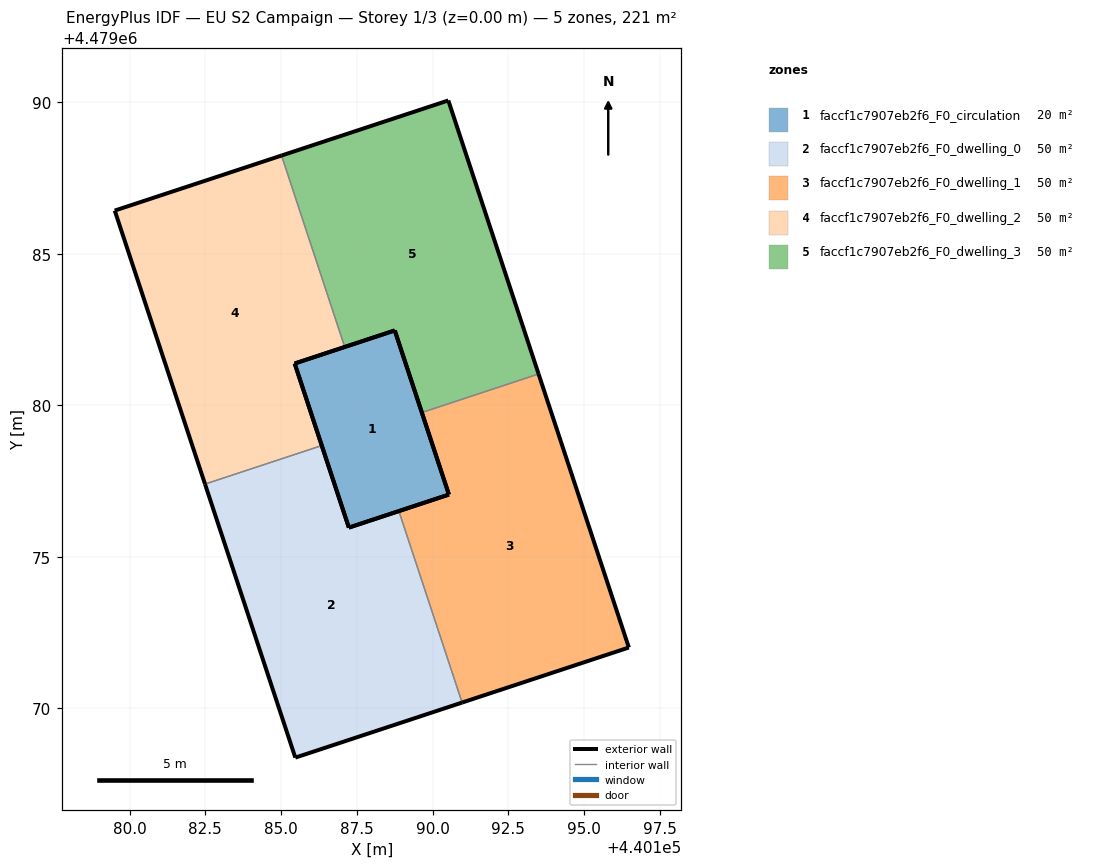
=== STOREY PLAN SPEC (per zone: floor XY polygon, exterior-wall plan segments, windows/doors) ===
zone 1: faccf1c7907eb2f6_F0_circulation  (19.8 m²)
  floor: (440190.54, 4479077.06) (440188.75, 4479082.47) (440185.45, 4479081.38) (440187.24, 4479075.97)
  exterior wall: (440190.54, 4479077.06) – (440187.24, 4479075.97)  [3.5 m]
  exterior wall: (440187.24, 4479075.97) – (440185.45, 4479081.38)  [5.7 m]
  exterior wall: (440185.45, 4479081.38) – (440188.75, 4479082.47)  [3.5 m]
  exterior wall: (440188.75, 4479082.47) – (440190.54, 4479077.06)  [5.7 m]
zone 2: faccf1c7907eb2f6_F0_dwelling_0  (50.2 m²)
  floor: (440190.98, 4479070.19) (440188.89, 4479076.51) (440187.24, 4479075.97) (440186.34, 4479078.67) (440182.49, 4479077.40) (440185.47, 4479068.37)
  exterior wall: (440186.34, 4479078.67) – (440187.24, 4479075.97)  [2.9 m]
  exterior wall: (440187.24, 4479075.97) – (440188.89, 4479076.51)  [1.7 m]
  exterior wall: (440190.98, 4479070.19) – (440185.47, 4479068.37)  [5.8 m]
  exterior wall: (440185.47, 4479068.37) – (440182.49, 4479077.40)  [9.5 m]
  interior walls: 2
zone 3: faccf1c7907eb2f6_F0_dwelling_1  (50.2 m²)
  floor: (440196.48, 4479072.01) (440193.50, 4479081.04) (440189.65, 4479079.76) (440190.54, 4479077.06) (440188.89, 4479076.51) (440190.98, 4479070.19)
  exterior wall: (440188.89, 4479076.51) – (440190.54, 4479077.06)  [1.7 m]
  exterior wall: (440190.54, 4479077.06) – (440189.65, 4479079.76)  [2.9 m]
  exterior wall: (440193.50, 4479081.04) – (440196.48, 4479072.01)  [9.5 m]
  exterior wall: (440196.48, 4479072.01) – (440190.98, 4479070.19)  [5.8 m]
  interior walls: 2
zone 4: faccf1c7907eb2f6_F0_dwelling_2  (50.2 m²)
  floor: (440186.34, 4479078.67) (440185.45, 4479081.38) (440187.10, 4479081.93) (440185.02, 4479088.25) (440179.51, 4479086.43) (440182.49, 4479077.40)
  exterior wall: (440182.49, 4479077.40) – (440179.51, 4479086.43)  [9.5 m]
  exterior wall: (440179.51, 4479086.43) – (440185.02, 4479088.25)  [5.8 m]
  exterior wall: (440187.10, 4479081.93) – (440185.45, 4479081.38)  [1.7 m]
  exterior wall: (440185.45, 4479081.38) – (440186.34, 4479078.67)  [2.9 m]
  interior walls: 2
zone 5: faccf1c7907eb2f6_F0_dwelling_3  (50.2 m²)
  floor: (440193.50, 4479081.04) (440190.52, 4479090.07) (440185.02, 4479088.25) (440187.10, 4479081.93) (440188.75, 4479082.47) (440189.65, 4479079.76)
  exterior wall: (440189.65, 4479079.76) – (440188.75, 4479082.47)  [2.9 m]
  exterior wall: (440188.75, 4479082.47) – (440187.10, 4479081.93)  [1.7 m]
  exterior wall: (440185.02, 4479088.25) – (440190.52, 4479090.07)  [5.8 m]
  exterior wall: (440190.52, 4479090.07) – (440193.50, 4479081.04)  [9.5 m]
  interior walls: 2

=== DERIVED (storey summary) ===
Building: EU S2 Campaign
Storey: 1 of 3  (floor level z = 0.00 m)
Storey gross floor area: 220.5 m²
Zones on this storey: 5
  - faccf1c7907eb2f6_F0_circulation: floor 19.8 m²; exterior wall 18.4 m (55.1 m²); WWR 0.0%
  - faccf1c7907eb2f6_F0_dwelling_0: floor 50.2 m²; exterior wall 19.9 m (59.7 m²); WWR 0.0%
  - faccf1c7907eb2f6_F0_dwelling_1: floor 50.2 m²; exterior wall 19.9 m (59.7 m²); WWR 0.0%
  - faccf1c7907eb2f6_F0_dwelling_2: floor 50.2 m²; exterior wall 19.9 m (59.7 m²); WWR 0.0%
  - faccf1c7907eb2f6_F0_dwelling_3: floor 50.2 m²; exterior wall 19.9 m (59.7 m²); WWR 0.0%
Zone adjacency (shared interzone walls):
  - faccf1c7907eb2f6_F0_dwelling_0 ↔ faccf1c7907eb2f6_F0_dwelling_1
  - faccf1c7907eb2f6_F0_dwelling_0 ↔ faccf1c7907eb2f6_F0_dwelling_2
  - faccf1c7907eb2f6_F0_dwelling_1 ↔ faccf1c7907eb2f6_F0_dwelling_3
  - faccf1c7907eb2f6_F0_dwelling_2 ↔ faccf1c7907eb2f6_F0_dwelling_3